Run: headless pygame with SDL's dummy video driver; simulated clock (each Clock.tick advances the game by its frame time, no real sleeping); random seed 0; keys injected as events and as key.get_pressed() state; no mouse input.
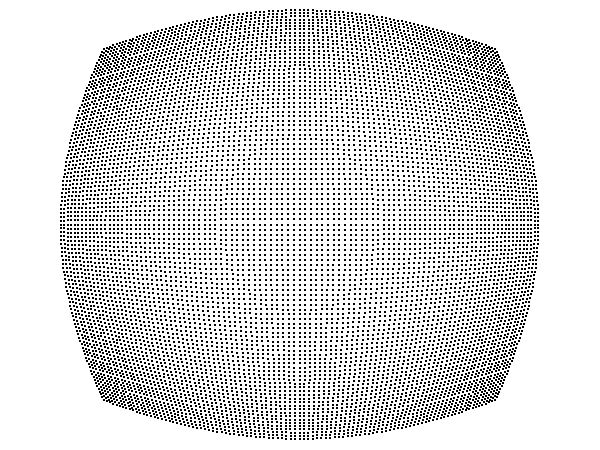
Frame 1 of 4 · flips 1–60 · no input
Frame 2 of 4 · flips 61–180 · tapped SPACE, RETURN · held RIGHT (→), D · screen unchanged from frame 1, image omitted
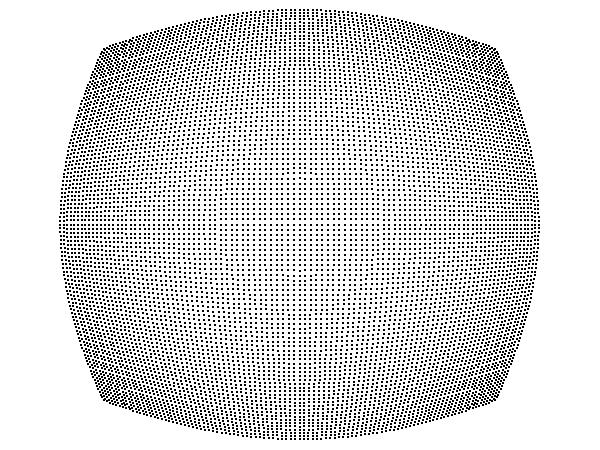
Frame 3 of 4 · flips 181–300 · held DOWN (↓), S
Frame 4 of 4 · flips 301–420 · held LEFT (←), A, UP (↑), W · screen same as frame 1, image omitted

The pygame program that drew these frames:

import pygame
import math
import sys

pygame.init()

screenSize = (600, 450)
screen = pygame.display.set_mode(screenSize)

pygame.display.set_caption("Display")

fps = 240
clock = pygame.time.Clock()
pygame.key.set_repeat(1)


mapCord = []
n = 100
for i in range(n + 1):
    for j in range(n + 1):
        mapCord.append([i - n / 2, j - n / 2, 0])


def dist(pos1, pos2):
    return math.sqrt((pos1[0] - pos2[0]) ** 2 + (pos1[1] - pos2[1]) ** 2 + (pos1[2] - pos2[2]) ** 2)


class Camera:
    def __init__(self):
        self.pos = [0, 0, 60]
        self.angleX = math.pi / 180 * 100  # x 시야각
        self.angleY = math.atan(math.tan(self.angleX / 2) * screenSize[1] / screenSize[0]) * 2  # y 시야각

    def display(self):
        for i in mapCord:
            angleX = math.asin(i[0] / dist(i, self.pos))
            if angleX <= math.pi:
                x = screenSize[0] / self.angleX * angleX
            else:
                x = screenSize[0] / self.angleX * (angleX - 2 * math.pi)

            angleY = math.asin(i[1] / dist(i, self.pos))
            if angleY <= math.pi:
                y = screenSize[1] / self.angleY * angleY
            else:
                y = screenSize[1] / self.angleY * (angleY - 2 * math.pi)
            pygame.draw.circle(screen, (0, 0, 0), [x + screenSize[0] / 2, y + screenSize[1] / 2], 1)

    def move(self):
        if event.type == pygame.KEYDOWN:
            if event.key == pygame.K_w:
                self.pos[2] += 0.1
                print(self.pos[2])
            if event.key == pygame.K_s:
                self.pos[2] -= 0.1
                print(self.pos[2])


James = Camera()


while True:
    clock.tick(fps)
    screen.fill((255, 255, 255))

    James.display()

    for event in pygame.event.get():
        if event.type == pygame.QUIT:
            pygame.quit()
            sys.exit()
        James.move()

    pygame.display.update()
